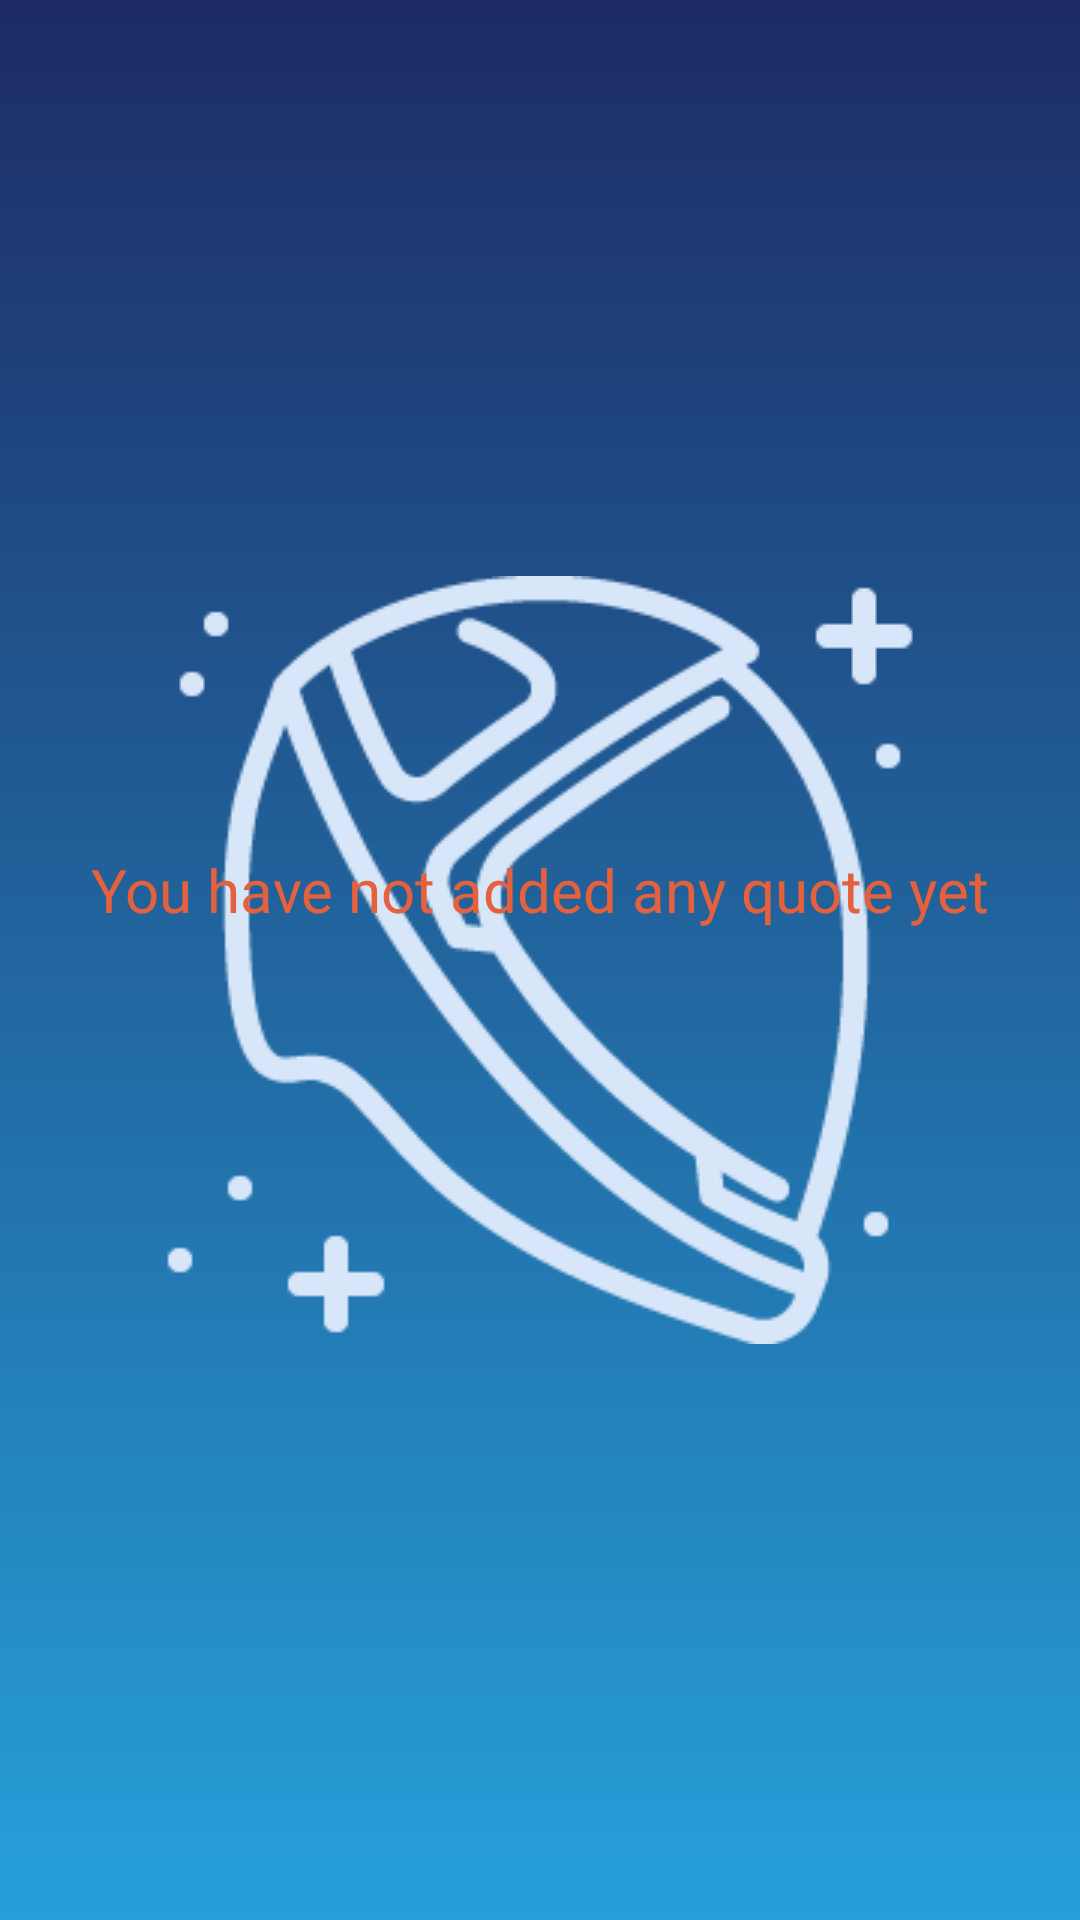

Here is an Android app screen rendered from its layout file. Give the layout XML and the strings, colors and styles it references.
<!-- AndroidManifest.xml: application theme AppTheme.SplashTheme -->
<!-- res/layout/fragment_favourite.xml -->
<?xml version="1.0" encoding="utf-8"?>
<layout
    xmlns:android="http://schemas.android.com/apk/res/android"
    xmlns:tools="http://schemas.android.com/tools"
    xmlns:app="http://schemas.android.com/apk/res-auto">

    <data>

        <variable
            name="viewModel"
            type="com.phantasmdragon.quote.callbackLayer.viewModel.FavouriteQuoteViewModel" />

    </data>

    <android.support.constraint.ConstraintLayout
        android:layout_width="match_parent"
        android:layout_height="match_parent"
        tools:context=".presentationLayer.acitvity.MainActivity">

        <TextView
            android:layout_width="wrap_content"
            android:layout_height="wrap_content"
            android:layout_marginBottom="@dimen/common_margin"
            android:text="@string/empty"
            android:textColor="@color/get_quote_error"
            android:textSize="20sp"
            app:layout_constraintBottom_toTopOf="@id/fragFavourite_image"
            app:layout_constraintLeft_toLeftOf="parent"
            app:layout_constraintRight_toRightOf="parent"
            showIfEmpty="@{safeUnbox(viewModel.isListEmpty)}" />

        <ImageView
            android:id="@+id/fragFavourite_image"
            android:layout_width="0dp"
            android:layout_height="wrap_content"
            android:contentDescription="@string/content_description_empty_image"
            android:scaleType="fitCenter"
            app:layout_constraintBottom_toBottomOf="parent"
            app:layout_constraintEnd_toStartOf="@id/fragFavourite_rightGuideline"
            app:layout_constraintStart_toStartOf="@id/fragFavourite_leftGuideline"
            app:layout_constraintTop_toTopOf="parent"
            loadPlaceholderIfEmpty="@{safeUnbox(viewModel.isListEmpty)}"/>

        <android.support.v7.widget.RecyclerView
            android:id="@+id/fragFavourite_recycler"
            android:layout_width="0dp"
            android:layout_height="0dp"
            app:layout_constraintBottom_toBottomOf="parent"
            app:layout_constraintEnd_toEndOf="parent"
            app:layout_constraintStart_toStartOf="parent"
            app:layout_constraintTop_toTopOf="parent" />

        <android.support.constraint.Guideline
            android:id="@+id/fragFavourite_leftGuideline"
            android:layout_width="wrap_content"
            android:layout_height="wrap_content"
            android:orientation="vertical"
            app:layout_constraintGuide_begin="@dimen/common_guideline_margin" />

        <android.support.constraint.Guideline
            android:id="@+id/fragFavourite_rightGuideline"
            android:layout_width="wrap_content"
            android:layout_height="wrap_content"
            android:orientation="vertical"
            app:layout_constraintGuide_end="@dimen/common_guideline_margin" />

    </android.support.constraint.ConstraintLayout>

</layout>
<!-- resources referenced by this layout -->
<resources>
  <color name="get_quote_error">#E5603C</color>
  <dimen name="common_guideline_margin">60dp</dimen>
  <dimen name="common_margin">10dp</dimen>
  <string name="content_description_empty_image">Image represents an emptiness</string>
  <string name="empty">You have not added any quote yet</string>
  <style name="AppTheme.SplashTheme">
          <item name="android:windowBackground">@drawable/splash_screen</item>
      </style>
  <!-- drawable splash_screen (drawable) -->
  <?xml version="1.0" encoding="utf-8"?>
  <layer-list
      xmlns:android="http://schemas.android.com/apk/res/android"
      android:opacity="opaque">
  
      <item android:drawable="@drawable/splash_background" />
  
      <item>
  
          <bitmap
              android:src="@drawable/splash_logo"
              android:gravity="center" />
  
      </item>
  
  </layer-list>
  <!-- drawable splash_background (drawable) -->
  <?xml version="1.0" encoding="utf-8"?>
  <shape xmlns:android="http://schemas.android.com/apk/res/android">
  
      <gradient
          android:angle="90"
          android:startColor="@color/splash_top"
          android:endColor="@color/splash_bottom"
          android:type="linear" />
  
  </shape>
  <!-- drawable splash_logo: png bitmap (drawable, 9326 bytes) -->
  <color name="splash_top">#26A0DA</color>
  <color name="splash_bottom">#1D2B64</color>
</resources>
